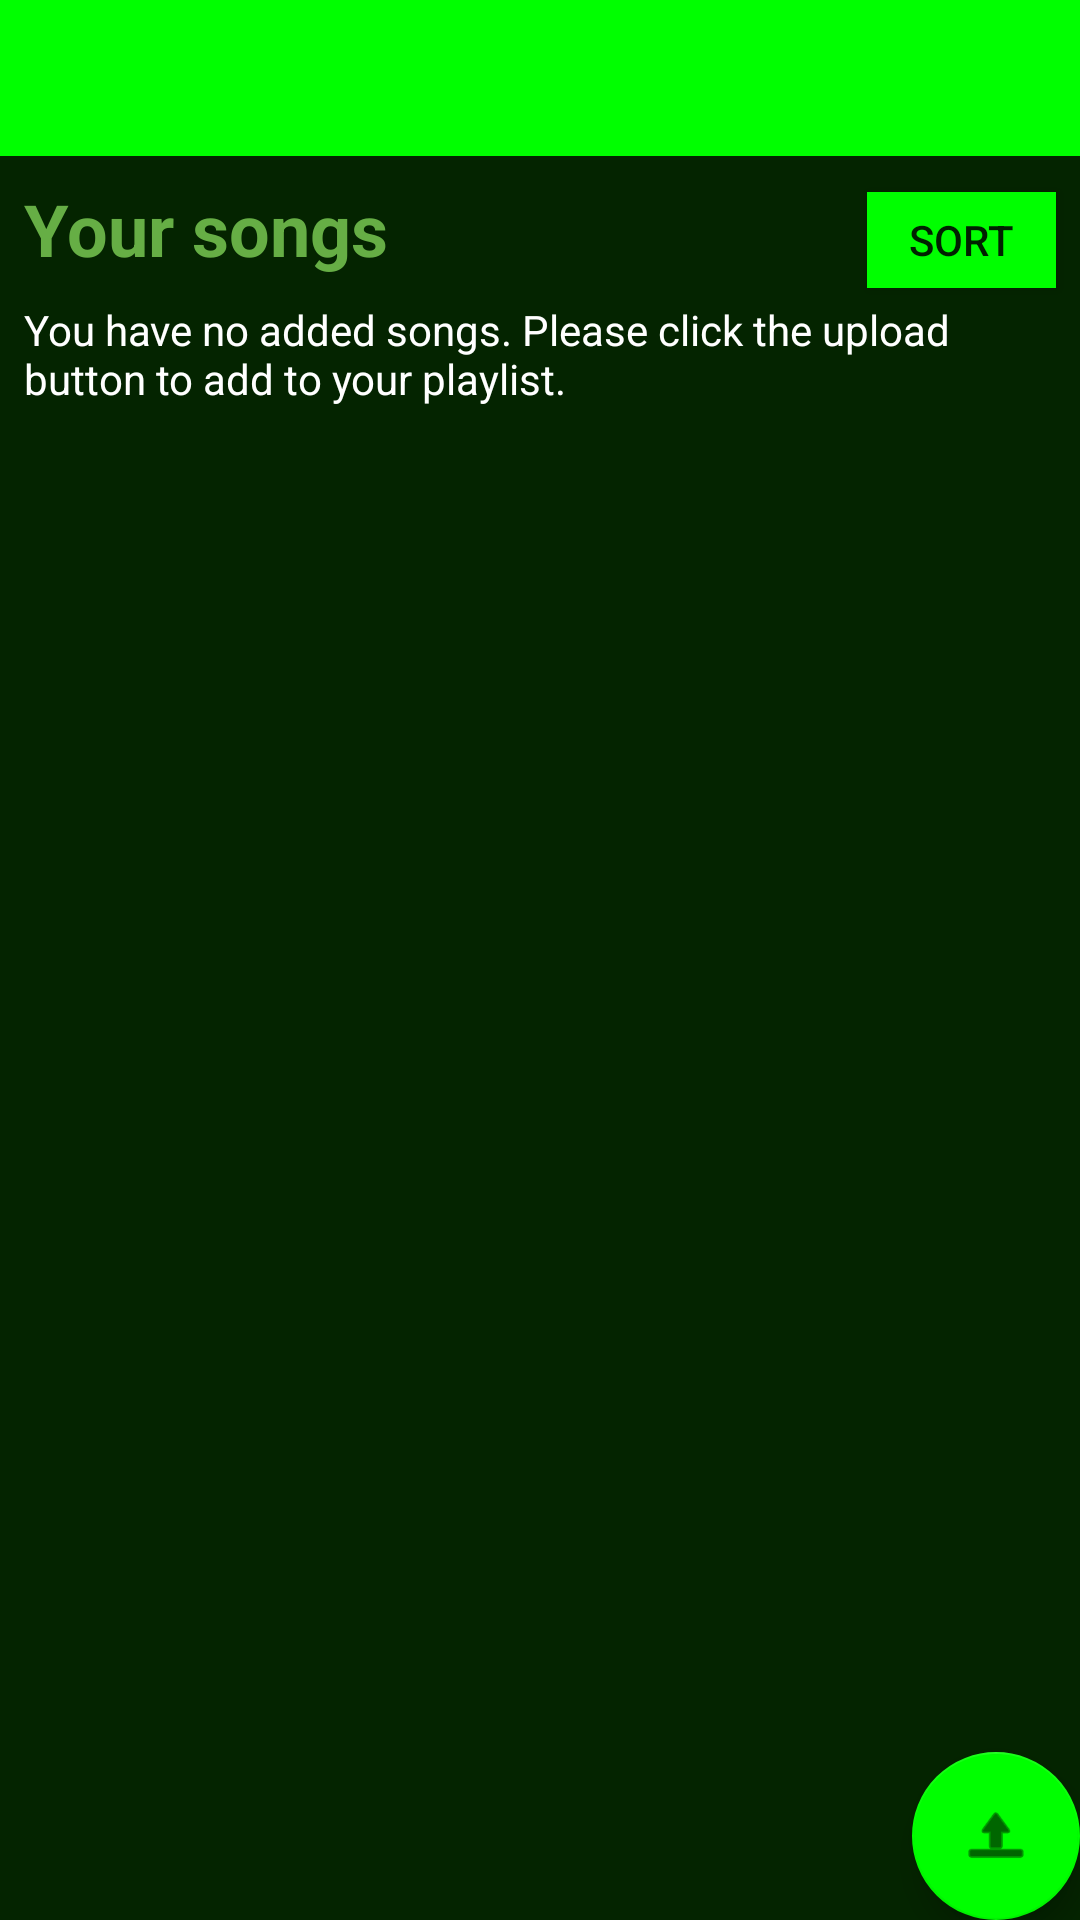

Layout XML and referenced resources for this Android screen:
<!-- AndroidManifest.xml: application theme Theme.GreenBusMusicApp -->
<!-- res/layout/activity_playlist.xml -->
<?xml version="1.0" encoding="utf-8"?>
<androidx.constraintlayout.widget.ConstraintLayout xmlns:android="http://schemas.android.com/apk/res/android"
    xmlns:app="http://schemas.android.com/apk/res-auto"
    xmlns:tools="http://schemas.android.com/tools"
    android:layout_width="match_parent"
    android:layout_height="match_parent"
    android:background="@color/green_dark">

    <include
        android:id="@+id/include"
        layout="@layout/activity_main"></include>

    <TextView
        android:id="@+id/textView"
        android:layout_width="match_parent"
        android:layout_height="wrap_content"
        android:layout_marginStart="8dp"
        android:layout_marginTop="60dp"
        android:text="Your songs"
        android:textAlignment="textStart"
        android:textColor="@color/green_bus"
        android:textSize="24sp"
        android:textStyle="bold"
        app:layout_constraintStart_toStartOf="parent"
        app:layout_constraintTop_toTopOf="@+id/include" />

    <androidx.recyclerview.widget.RecyclerView
        android:id="@+id/recyclerView"
        android:layout_width="match_parent"
        android:layout_height="0dp"
        app:layout_constraintBottom_toBottomOf="parent"
        app:layout_constraintEnd_toEndOf="parent"
        app:layout_constraintHorizontal_bias="0.0"
        app:layout_constraintStart_toStartOf="parent"
        app:layout_constraintTop_toBottomOf="@+id/no_songs"
        app:layout_constraintVertical_bias="0.0" />

    <TextView
        android:id="@+id/no_songs"
        android:layout_width="0dp"
        android:layout_height="wrap_content"
        android:layout_marginStart="8dp"
        android:layout_marginTop="8dp"
        android:layout_marginEnd="8dp"
        android:text="@string/no_songs"
        android:textColor="@color/white"
        app:layout_constraintEnd_toEndOf="parent"
        app:layout_constraintHorizontal_bias="0.0"
        app:layout_constraintStart_toStartOf="parent"
        app:layout_constraintTop_toBottomOf="@+id/textView"
        tools:visibility="invisible" />

    <Button
        android:id="@+id/xv"
        android:layout_width="63dp"
        android:layout_height="32dp"
        android:layout_marginTop="64dp"
        android:layout_marginEnd="8dp"
        android:background="@color/green_bright"
        android:text="sort"
        app:layout_constraintEnd_toEndOf="parent"
        app:layout_constraintTop_toTopOf="parent"
        android:onClick="sortpopup"/>

    <com.google.android.material.floatingactionbutton.FloatingActionButton
        android:id="@+id/upload_btn"
        android:layout_width="wrap_content"
        android:layout_height="wrap_content"
        android:layout_gravity="bottom|end"
        android:layout_margin="@dimen/fab_margin"
        android:tint="@color/black"
        app:backgroundTint="@color/green_bright"
        app:icon="@android:drawable/ic_menu_upload"
        app:layout_constraintBottom_toBottomOf="parent"
        app:layout_constraintEnd_toEndOf="parent"
        app:srcCompat="@android:drawable/ic_menu_upload_you_tube" />

</androidx.constraintlayout.widget.ConstraintLayout>
<!-- res/layout/activity_main.xml (included above) -->
<?xml version="1.0" encoding="utf-8"?>
<LinearLayout xmlns:android="http://schemas.android.com/apk/res/android"
    xmlns:app="http://schemas.android.com/apk/res-auto"
    xmlns:tools="http://schemas.android.com/tools"
    android:orientation="vertical"
    android:layout_width="match_parent"
    android:layout_height="match_parent">

    <androidx.appcompat.widget.Toolbar
        android:id="@+id/toolbar"
        android:layout_width="match_parent"
        android:layout_height="52dp"
        android:background="@color/green_bright">






    </androidx.appcompat.widget.Toolbar>


</LinearLayout>
<!-- resources referenced by this layout -->
<resources>
  <color name="black">#FF000000</color>
  <color name="green_bright">#00FF00</color>
  <color name="green_bus">#66AE45</color>
  <color name="green_dark">#042400</color>
  <color name="white">#FFFFFFFF</color>
  <string name="no_songs">You have no added songs. Please click the upload button to add to your playlist.</string>
  <style name="Theme.GreenBusMusicApp" parent="Theme.AppCompat.Light.DarkActionBar">
          
          <item name="colorPrimary">@color/green_bright</item>
          <item name="colorOnPrimary">@color/black</item>
          
          <item name="colorSecondary">@color/green_dark</item>
          <item name="colorOnSecondary">@color/white</item>
          
          <item name="android:statusBarColor" tools:targetApi="l">@color/green_bus</item>
          
          <item name="android:textColorHint">@color/green_bus</item>
          <item name="windowActionBar">false</item>
          <item name="windowNoTitle">true</item>
      </style>
</resources>
